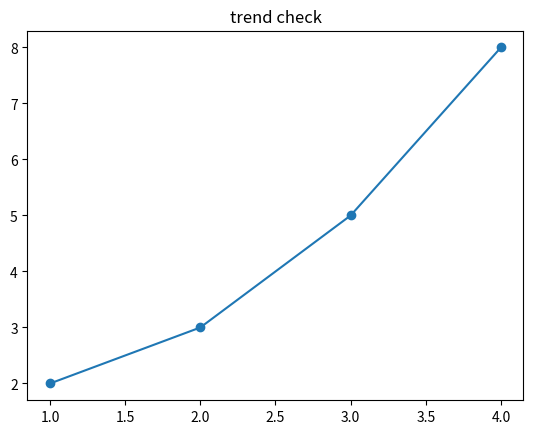

Here is the Python script that generated this plot:
import matplotlib.pyplot as plt


scores = [58, 72, 81, 67, 90]
labels = ['A', 'B', 'C', 'D', 'E']
paired = list(zip(labels, scores))
print('paired =', paired)
if globals().get('plt') is None:
    print('matplotlib is not installed')
else:
    x = [1, 2, 3, 4]
    y = [2, 3, 5, 8]
    plt.plot(x, y, marker='o')
    plt.title('trend check')
    plt.show()

passed = []
for name, score in paired:
    if score >= 70:
        passed.append(name)
print('passed =', passed)

def normalize(xs):
    lo, hi = min(xs), max(xs)
    span = hi - lo if hi != lo else 1
    return [(x - lo) / span for x in xs]
print('normalized =', normalize(scores))

records = [{'name': n, 'score': s} for n, s in paired]
top = max(records, key=lambda r: r['score'])
avg = sum(r['score'] for r in records) / len(records)
print('top =', top)
print('avg =', round(avg, 2))

normalized = normalize(scores)
assert len(normalized) == len(scores)
assert min(normalized) >= 0.0
assert max(normalized) <= 1.0
print('checks passed')